Run: headless pygame with SDL's dummy video driver; simulated clock (each Clock.tick advances the game by its frame time, no real sleeping); random seed 0; keys injected as events and as key.get_pressed() state; no mouse input.
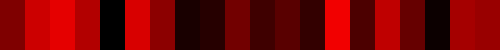
Frame 1 of 4 · flips 1–60 · no input
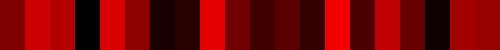
Frame 2 of 4 · flips 61–180 · tapped SPACE, RETURN · held RIGHT (→), D
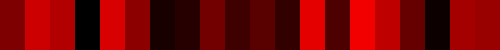
Frame 3 of 4 · flips 181–300 · held DOWN (↓), S
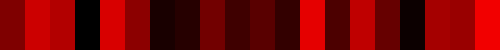
Frame 4 of 4 · flips 301–420 · held LEFT (←), A, UP (↑), W

The pygame program that drew these frames:

import random
import pygame
import math
import time

width = 500
height = 100
n = 20
colors = []

# Cria alguns números inteiros aleatórios.
numbers = [i for i in range(n)]
random.shuffle(numbers)

# Cria alguns tons de cores que serão
# associados aos números aleatórios.
for c in range(n):
	r = math.floor(c * 255 / n)
	colors.append((r, 0, 0))

pygame.init()
pygame.display.set_caption('Bobble Sort')
screen = pygame.display.set_mode([500, 50])
looping = True

# Desenha os quadrados com cores, ainda
# não ordenados.
screen.fill((255, 255, 255))
i = 0
for x in range(0, 500, 500 // n):
	# colors[numbers[i]] <- Cada número aleatório corresponde a uma cor.
	pygame.draw.rect(screen, colors[numbers[i]], pygame.Rect(x, 0, 500 // n, height))
	i += 1
	pygame.display.flip()

while looping:
	for event in pygame.event.get():
		if event.type == pygame.QUIT:
			looping = False	
	# Bobble sort.
	for i in range(1, n):
		for j in range(n - i):
			if numbers[j] > numbers[j + 1]:
				aux = numbers[j]
				numbers[j] = numbers[j + 1]
				numbers[j + 1] = aux
			# Redesenha os quadrados.
			i = 0
			for x in range(0, 500, 500 // n):
				pygame.draw.rect(screen, colors[numbers[i]], pygame.Rect(x, 0, 500 // n, height))
				i += 1
				pygame.display.flip()
			time.sleep(0.2)
	looping = False
pygame.display.quit()
pygame.quit()
exit()
